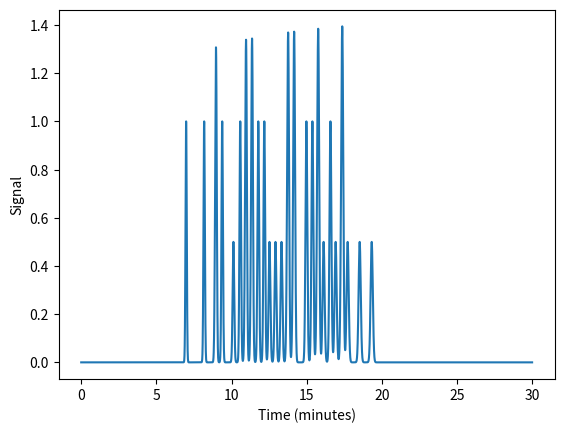

Generate this figure with matplotlib:
'''
k' =  (tR-t0)/t0
tR = retention time (seconds)
t0 = dead time
k' = retention factor

rearrange...
tR = k't0 + t0

estimate velocity of the solute in the column
V = L/tR = L/(k't0 + t0)

under the LSS model:
logki = logk0 + b(t/t0)


'''

import numpy as np
import matplotlib.pyplot as plt
import math

def determine_rt(x_vals, t, column_length):
    for i in range(len(x_vals)):
        if x_vals[i] >= column_length:
            return t[i]

def calculate_gaussian_signal(rt, sigma,t, scale=1):
    signal = np.zeros(len(t))
    for i in range(len(signal)):
        signal[i] = scale*np.exp(-((np.square(t[i]-rt))/np.square(2*sigma)))
    return signal

def calculate_signal(gradient, t, L, S, dt, kws, Ds, abs, delay=0):
    #Adding a delay value so that I can have pulsed injections at set intervals
    indices_delayed = int(delay/dt)

    ks = [[0 for x in range(len(t))] for y in range(len(kws))]

    for j in range(len(kws)):
        for i in range(indices_delayed, len(t)):
            ks[j][i] = np.exp(np.log(kws[j]) - S*gradient[i])

    ks_smooth = [[0 for x in range(len(t))] for y in range(len(kws))]
    window_size = 20

    i = 0
    while i < len(t) - window_size + 1:
        for j in range(len(kws)):
            k_j_window = np.zeros(window_size)
            for ind in range(window_size):
                k_j_window[ind] = ks[j][i+ind]
            ks_smooth[j][i] = np.mean(k_j_window)
        i+= 1

    vs = [[0 for x in range(len(t))] for y in range(len(kws))]
    for i in range(len(t)):
        for j in range(len(kws)):
            vs[j][i] = L/(ks_smooth[j][i]*t0 + t0)

    xs = [[0 for x in range(len(t))] for y in range(len(kws))]
    for j in range(len(kws)):
        xs[0][j] = 0

    for i in range(indices_delayed, len(t)):
        for j in range(len(kws)):
            if i == 0:
                continue
            xs[j][i] = xs[j][i-1] + vs[j][i-1]*dt

    sum_signal = np.zeros(len(t))
    for j in range(len(kws)):
        rt = determine_rt(xs[j],t,L)
        sigma = np.sqrt(2*Ds[j]*rt*60)
        signal = calculate_gaussian_signal(rt,sigma,t,abs[j])
        sum_signal += signal

    return sum_signal

#column parameters (set somewhat randomly..)
L = 30 #cm
S = 3
total_grad_length = 30
dt = 0.005
num_t = int(total_grad_length / dt)

t = np.linspace(0,total_grad_length,num_t)
t0 = 1 #dead time, minutes
gradient = np.zeros(num_t)


#this will be used to track and populate various arrays.
current_index = 0
##Let's start with a square wave-style gradient.
step_duration = 0.2
fB_min = 0.2
fB_max = 0.8

step_period = step_duration * 2

num_periods = int(total_grad_length / step_period)
points_per_step = int(step_duration/dt)

for i in range(num_periods):
    for j in range(points_per_step):
        gradient[current_index] = fB_min
        current_index += 1
    for j in range(points_per_step):
        gradient[current_index] = fB_max
        current_index += 1


##Analyte parameters
kw_1 = 20 #these are k values for isocratic separation in pure water (generally extrapolated)
kw_2 = 30

D1 = 1 * (10**-6) #cm2/s
D2 = 1.12 * (10**-6) #centimeters-squared/second


'''
I believe I have a decent pass at modelling a single injection
**It would probably be best to incorporate some sort of lag term with respect
to large changes in the retention of a specific species**

I did this in a somewhat lazy manner by just running a sliding window averaging
of k values to smooth them out..

Now I would like to try to provide a hadamard injection sequence and produce an
encoded chromatogram.
'''

inj_seq = np.array([0,0,0,0,1,0,0,1,0,1,1,0,0,1,1,1,1,1,0,0,0,1,1,0,1,1,1,0,1,0,1])

injection_delay = 0.4 #minutes, must fit with the step duration..

total_signal = np.zeros(num_t)

for i in range(len(inj_seq)):
    if inj_seq[i] == 1:
        signal = calculate_signal(gradient, t, L, S, dt, [kw_1,kw_2], [D1,D2], abs=[1,0.5], delay=i*injection_delay)
        total_signal += signal

plt.plot(t,total_signal)
plt.xlabel("Time (minutes)")
plt.ylabel("Signal")
plt.show()
